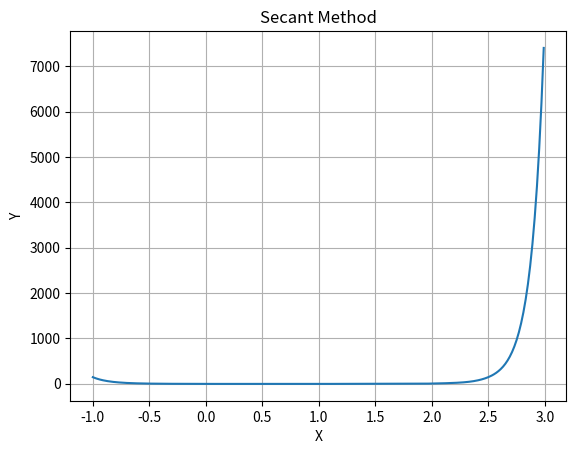

Recreate this plot in Python.
from math import *
import cmath
from sympy import *
import numpy as np
import matplotlib.pyplot as plt

def func(symbolic_fuction):
    return lambdify(x, symbolic_fuction, 'numpy')

def find_roots(rangex):
    intervals = []
    j = rangex[0]
    for _ in range((abs(rangex[1])+abs(rangex[0])) * 2):
        intervals.append([j, j + 0.5])
        j = j + 0.5
    return intervals

def checkVariable(root, roots, eps):
    for i in roots:
        if abs(i - root) < eps:
            return  False
    return True

def checkRoot(f,root, eps):
    return abs(f(root)) < eps

def secant(rangex, fx, x0, x1, eps, itration,printList):
    i=0
    while abs(x1 - x0) > eps or itration == 0:
        if abs(fx(x1) - fx(x0)) < eps:
            return None
        x = x1 - fx(x1) * ((x1 - x0)/(fx(x1) - fx(x0)))
        printList.append((x,i))
        i += 1
        x0 = x1
        x1 = x
        itration -= 1
    return x

def Print_roots(printList):
    for i in printList:
        print("number iteration:", i[1])
        print("Approximation:", i[0])

def all_roots(fx, eps, rangex, itration):
    roots = []
    intervals = find_roots(rangex)
    for i in intervals:
        printList=[]
        x0 = (i[0] + i[1]) / 3
        x1 = (i[0] + i[1]) / 2
        root = secant(rangex, fx, x0, x1, eps, itration,printList)

        if root != None:
            if(len(roots)==0):
                if root >= rangex[0] and root <= rangex[1] and checkRoot(fx, root, eps):
                    roots.append(root)
                    Print_roots(printList)
            else:
                if root == None:
                    continue
                if (not checkVariable(root, roots, 0.1)):
                    continue
                if fx(root) == None:
                    continue
                elif root <= rangex[1] and root >= rangex[0] and checkRoot(fx, root, eps):
                    roots.append(root)
                    Print_roots(printList)
    if len(roots) == 0:
        return None
    return roots

def plot_it(start, end, function, methodName):
    '''
    :param start: Start of interval
    :type start: float
    :param end: End of interval
    :type end: float
    :param function: function
    :type function: lambda
    :param methodName: Method name - for the Title
    :type methodName: string
    '''
    # Data for plotting
    t = np.arange(start, end, 0.01)
    s = function(t)

    fig, ax = plt.subplots()
    ax.plot(t, s)

    ax.set(xlabel='X', ylabel='Y',
        title = methodName)
    ax.grid()

    fig.savefig("test.png")
    plt.show()

if __name__ == '__main__':
    x = Symbol('x')
    gx = exp(2*(x**2)-3*x)-4+cos(x**3+3)
    fx = func(gx)
    rang = [-1,3]
    print(all_roots(fx, 0.0001, rang, 100))

    #plot the function:
    plot_it(-1,3,fx, "Secant Method")
